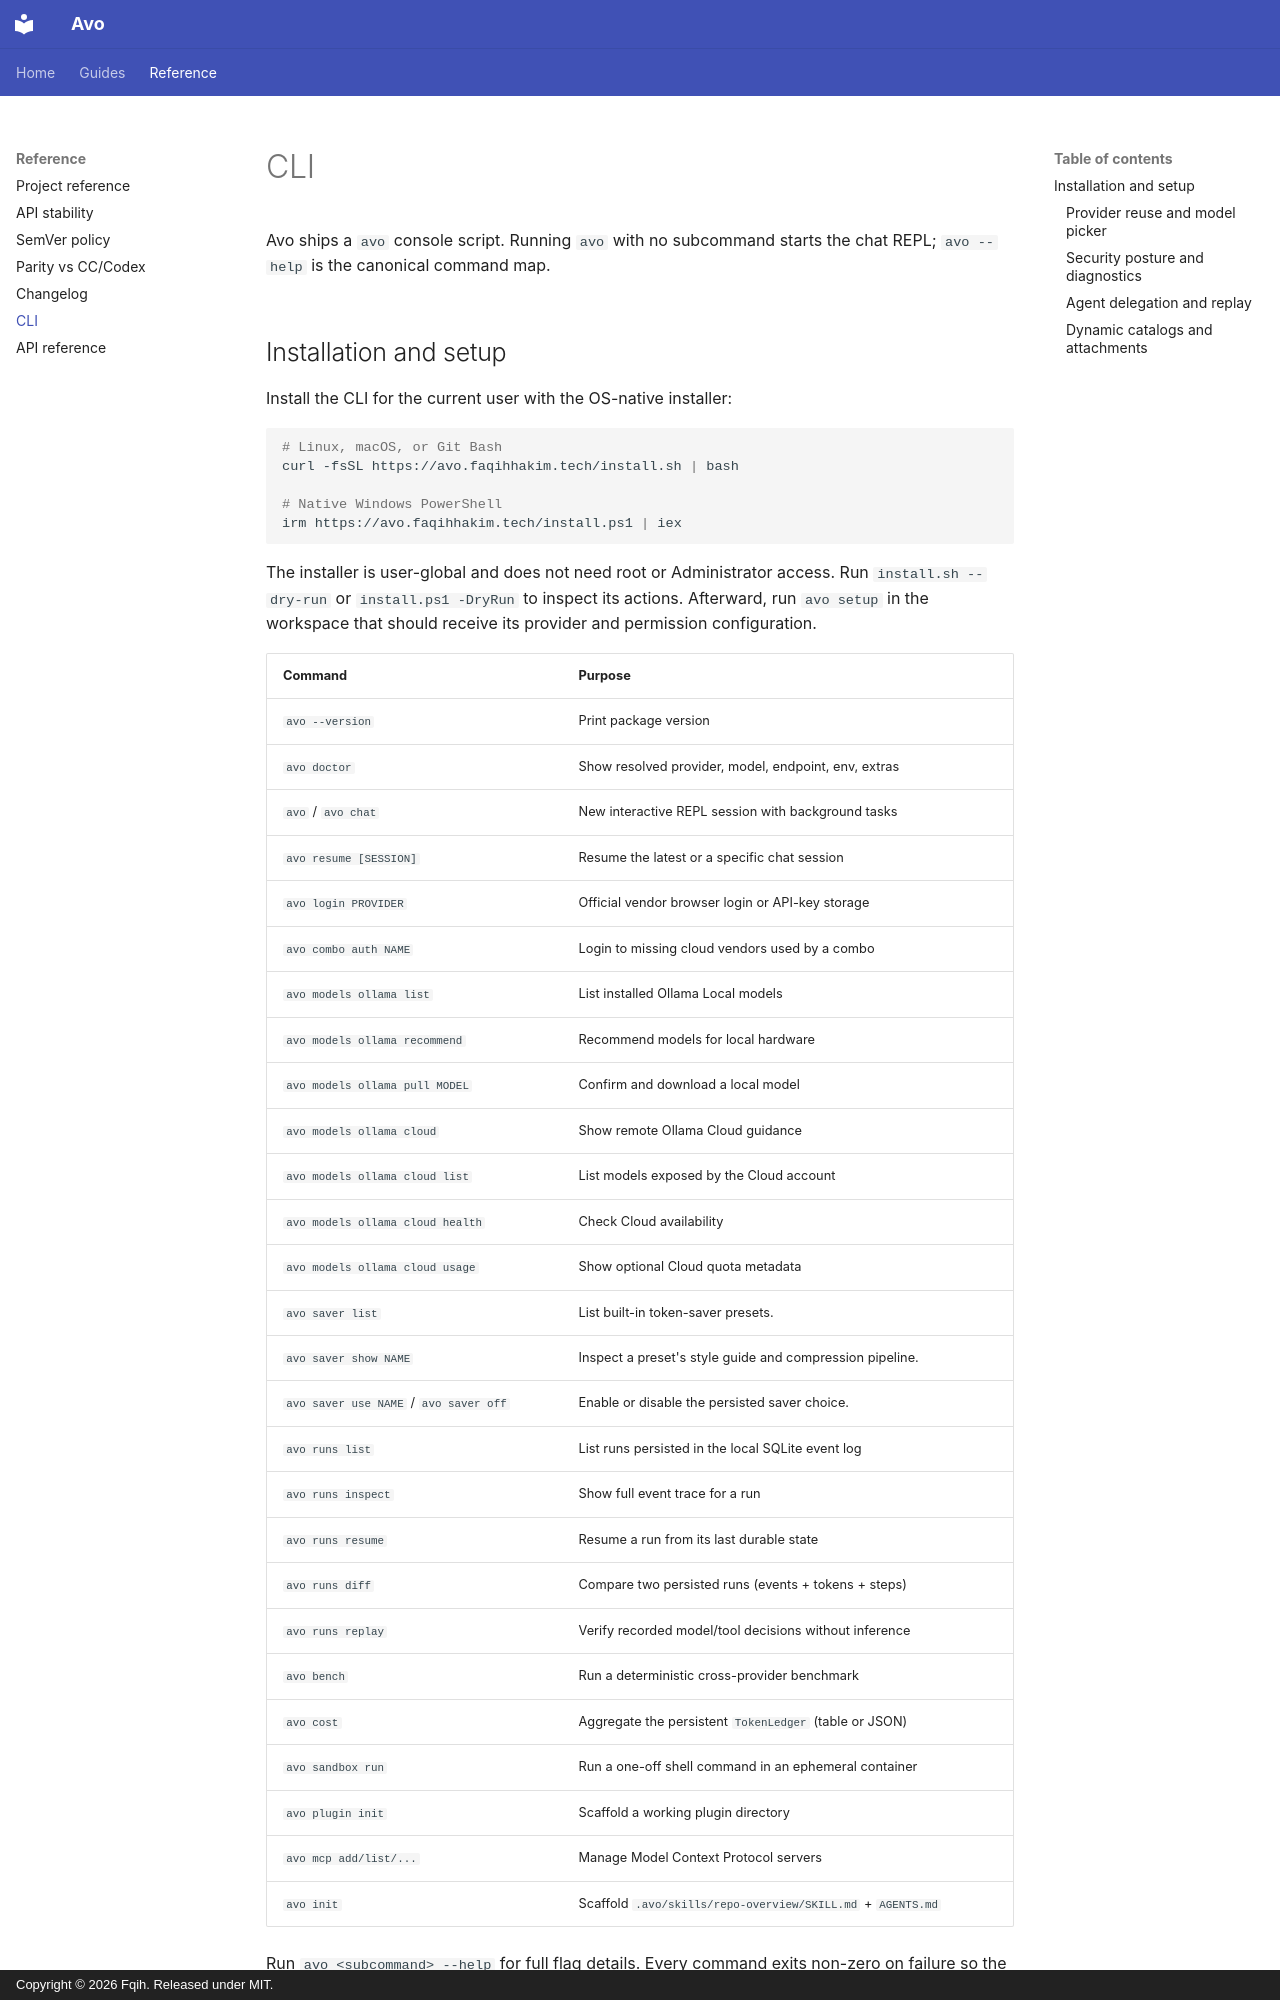

repository: Fqih/avo · page: cli/index.html · generator: mkdocs · copyright: Copyright © 2026 Fqih. Released under MIT.

# CLI

Avo ships a `avo` console script. Running `avo` with no subcommand starts the
chat REPL; `avo --help` is the canonical command map.

## Installation and setup

Install the CLI for the current user with the OS-native installer:

```bash
# Linux, macOS, or Git Bash
curl -fsSL https://avo.faqihhakim.tech/install.sh | bash

# Native Windows PowerShell
irm https://avo.faqihhakim.tech/install.ps1 | iex
```

The installer is user-global and does not need root or Administrator access.
Run `install.sh --dry-run` or `install.ps1 -DryRun` to inspect its actions.
Afterward, run `avo setup` in the workspace that should receive its provider
and permission configuration.

| Command                | Purpose                                                  |
| ---------------------- | -------------------------------------------------------- |
| `avo --version`        | Print package version                                     |
| `avo doctor`           | Show resolved provider, model, endpoint, env, extras      |
| `avo` / `avo chat`     | New interactive REPL session with background tasks       |
| `avo resume [SESSION]` | Resume the latest or a specific chat session             |
| `avo login PROVIDER`   | Official vendor browser login or API-key storage         |
| `avo combo auth NAME`  | Login to missing cloud vendors used by a combo            |
| `avo models ollama list` | List installed Ollama Local models                     |
| `avo models ollama recommend` | Recommend models for local hardware              |
| `avo models ollama pull MODEL` | Confirm and download a local model                |
| `avo models ollama cloud` | Show remote Ollama Cloud guidance                    |
| `avo models ollama cloud list` | List models exposed by the Cloud account       |
| `avo models ollama cloud health` | Check Cloud availability                       |
| `avo models ollama cloud usage` | Show optional Cloud quota metadata             |
| `avo saver list` | List built-in token-saver presets. |
| `avo saver show NAME` | Inspect a preset's style guide and compression pipeline. |
| `avo saver use NAME` / `avo saver off` | Enable or disable the persisted saver choice. |
| `avo runs list`        | List runs persisted in the local SQLite event log        |
| `avo runs inspect`     | Show full event trace for a run                          |
| `avo runs resume`      | Resume a run from its last durable state                 |
| `avo runs diff`        | Compare two persisted runs (events + tokens + steps)     |
| `avo runs replay`      | Verify recorded model/tool decisions without inference  |
| `avo bench`            | Run a deterministic cross-provider benchmark             |
| `avo cost`             | Aggregate the persistent `TokenLedger` (table or JSON)    |
| `avo sandbox run`      | Run a one-off shell command in an ephemeral container    |
| `avo plugin init`      | Scaffold a working plugin directory                      |
| `avo mcp add/list/...` | Manage Model Context Protocol servers                     |
| `avo init`             | Scaffold `.avo/skills/repo-overview/SKILL.md` + `AGENTS.md` |

Run `avo <subcommand> --help` for full flag details. Every command exits
non-zero on failure so the CLI composes cleanly in CI and Make targets.

Inside the REPL, `/resume` opens an interactive session picker. Use the
arrow keys and Enter to choose a session, type to filter the list, or press
Esc/q to cancel. The selected session transcript is shown before the next
message is sent.
